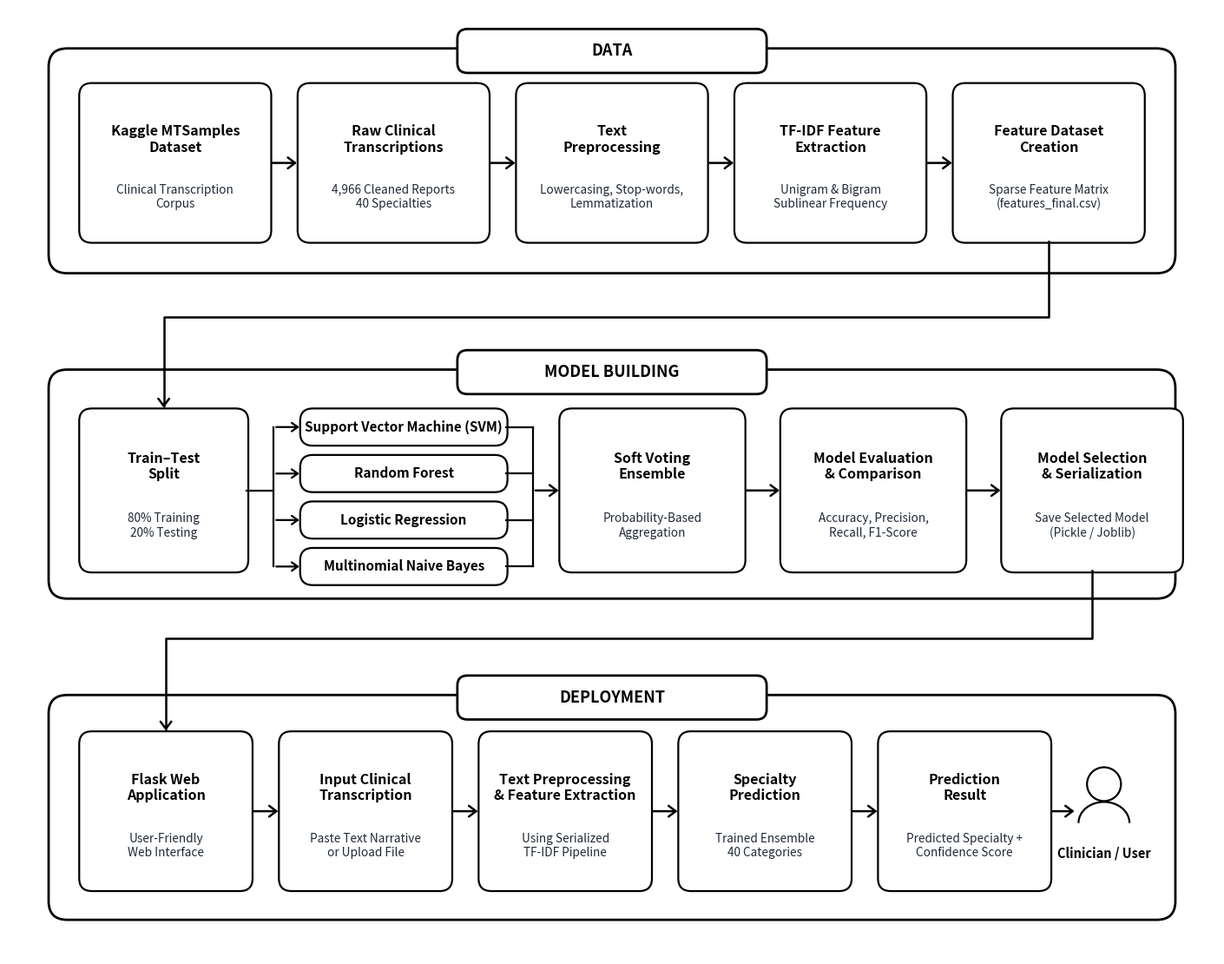

Here is the Python script that generated this plot: (Note: this script raises an exception after producing the figure.)
import matplotlib.pyplot as plt
import matplotlib.patches as patches

# Set up canvas: compact 14.2 x 11.2 inch canvas so elements stay large & legible in LaTeX textwidth
fig, ax = plt.subplots(figsize=(14.2, 11.2), dpi=300)
ax.set_xlim(0, 14.2)
ax.set_ylim(0, 11.2)
ax.axis('off')

# Styling palette: high-contrast dark lines & text for crisp readability
BORDER_COLOR = '#000000'
LINE_COLOR = '#000000'
TITLE_COLOR = '#000000'
SUBTITLE_COLOR = '#1F2937'  # Dark slate/charcoal (not faint gray)

def draw_container(ax, x, y, w, h, title):
    # Main container box
    rect = patches.FancyBboxPatch((x, y), w, h, boxstyle='round,pad=0.03,rounding_size=0.22',
                                  facecolor='#FFFFFF', edgecolor=BORDER_COLOR, linewidth=2.0)
    ax.add_patch(rect)
    
    # Title badge / tab centered on top border
    tw, th = 3.6, 0.48
    tx = x + (w - tw) / 2
    ty = y + h - th / 2
    tab = patches.FancyBboxPatch((tx, ty), tw, th, boxstyle='round,pad=0.02,rounding_size=0.12',
                                 facecolor='#FFFFFF', edgecolor=BORDER_COLOR, linewidth=2.0)
    ax.add_patch(tab)
    ax.text(tx + tw/2, ty + th/2, title, ha='center', va='center',
            fontsize=13.0, fontweight='bold', color=TITLE_COLOR)

def draw_box(ax, x, y, w, h, title, subtitle=''):
    rect = patches.FancyBboxPatch((x, y), w, h, boxstyle='round,pad=0.02,rounding_size=0.15',
                                  facecolor='#FFFFFF', edgecolor=BORDER_COLOR, linewidth=1.6)
    ax.add_patch(rect)
    if subtitle:
        ax.text(x + w/2, y + h*0.65, title, ha='center', va='center',
                fontsize=11.5, fontweight='bold', color=TITLE_COLOR, linespacing=1.2)
        ax.text(x + w/2, y + h*0.28, subtitle, ha='center', va='center',
                fontsize=9.8, fontweight='medium', color=SUBTITLE_COLOR, linespacing=1.2)
    else:
        ax.text(x + w/2, y + h/2, title, ha='center', va='center',
                fontsize=11.0, fontweight='bold', color=TITLE_COLOR, linespacing=1.2)

# ======================== CONTAINER 1: DATA ========================
c1_x, c1_y, c1_w, c1_h = 0.5, 8.1, 13.2, 2.6
draw_container(ax, c1_x, c1_y, c1_w, c1_h, 'DATA')

b_w = 2.22
b_h = 1.85
b_y = 8.45
gaps = (c1_w - 0.7 - 5 * b_w) / 4
xs = [c1_x + 0.35 + i * (b_w + gaps) for i in range(5)]

draw_box(ax, xs[0], b_y, b_w, b_h, 'Kaggle MTSamples\nDataset', 'Clinical Transcription\nCorpus')
draw_box(ax, xs[1], b_y, b_w, b_h, 'Raw Clinical\nTranscriptions', '4,966 Cleaned Reports\n40 Specialties')
draw_box(ax, xs[2], b_y, b_w, b_h, 'Text\nPreprocessing', 'Lowercasing, Stop-words,\nLemmatization')
draw_box(ax, xs[3], b_y, b_w, b_h, 'TF-IDF Feature\nExtraction', 'Unigram & Bigram\nSublinear Frequency')
draw_box(ax, xs[4], b_y, b_w, b_h, 'Feature Dataset\nCreation', 'Sparse Feature Matrix\n(features_final.csv)')

for i in range(4):
    ax.annotate('', xy=(xs[i+1], b_y + b_h/2), xytext=(xs[i] + b_w, b_y + b_h/2),
                arrowprops=dict(arrowstyle='->,head_width=0.45,head_length=0.6', color=LINE_COLOR, lw=1.8))

# ======================== CONTAINER 2: MODEL BUILDING ========================
c2_x, c2_y, c2_w, c2_h = 0.5, 4.25, 13.2, 2.65
draw_container(ax, c2_x, c2_y, c2_w, c2_h, 'MODEL BUILDING')

# Box 1: Train-Test Split
m1_x = c2_x + 0.35
m1_w = 1.95
m1_h = 1.90
m1_y = 4.55
draw_box(ax, m1_x, m1_y, m1_w, m1_h, 'Train–Test\nSplit', '80% Training\n20% Testing')

# Route from Container 1 (Feature Dataset) to Container 2 (Train-Test Split)
# Channel 1: between 7.15 (MODEL BUILDING tab top) and 8.1 (Container 1 bottom).
# Midline is at y = 7.60, offering clear, ample space above section heading tab
p1_start = (xs[4] + b_w/2, b_y)
m1_top_center = (m1_x + m1_w/2, m1_y + m1_h)
ax.plot([p1_start[0], p1_start[0], m1_top_center[0], m1_top_center[0]],
        [p1_start[1], 7.55, 7.55, m1_top_center[1] + 0.05], color=LINE_COLOR, lw=1.8)
ax.annotate('', xy=m1_top_center, xytext=(m1_top_center[0], m1_top_center[1] + 0.1),
            arrowprops=dict(arrowstyle='->,head_width=0.45,head_length=0.6', color=LINE_COLOR, lw=1.8))

# 4 Models Stack
c_x = m1_x + m1_w + 0.65
c_w = 2.40
c_h = 0.40
c_ys = [6.05, 5.50, 4.95, 4.40]
draw_box(ax, c_x, c_ys[0], c_w, c_h, 'Support Vector Machine (SVM)')
draw_box(ax, c_x, c_ys[1], c_w, c_h, 'Random Forest')
draw_box(ax, c_x, c_ys[2], c_w, c_h, 'Logistic Regression')
draw_box(ax, c_x, c_ys[3], c_w, c_h, 'Multinomial Naive Bayes')

# Orthogonal Bus from Train-Test Split to 4 Models
bus1_x = m1_x + m1_w + 0.32
mid_y = 5.50
ax.plot([m1_x + m1_w, bus1_x], [mid_y, mid_y], color=LINE_COLOR, lw=1.6)
ax.plot([bus1_x, bus1_x], [c_ys[3] + c_h/2, c_ys[0] + c_h/2], color=LINE_COLOR, lw=1.6)
for cy in c_ys:
    ax.annotate('', xy=(c_x, cy + c_h/2), xytext=(bus1_x, cy + c_h/2),
                arrowprops=dict(arrowstyle='->,head_width=0.35,head_length=0.5', color=LINE_COLOR, lw=1.6))

# Box 3: Soft Voting Ensemble
ens_x = c_x + c_w + 0.65
ens_w = 2.15
ens_h = 1.90
draw_box(ax, ens_x, m1_y, ens_w, ens_h, 'Soft Voting\nEnsemble', 'Probability-Based\nAggregation')

# Orthogonal Bus from 4 Models to Voting Ensemble
bus2_x = c_x + c_w + 0.32
ax.plot([bus2_x, bus2_x], [c_ys[3] + c_h/2, c_ys[0] + c_h/2], color=LINE_COLOR, lw=1.6)
for cy in c_ys:
    ax.plot([c_x + c_w, bus2_x], [cy + c_h/2, cy + c_h/2], color=LINE_COLOR, lw=1.6)
ax.annotate('', xy=(ens_x, mid_y), xytext=(bus2_x, mid_y),
            arrowprops=dict(arrowstyle='->,head_width=0.45,head_length=0.6', color=LINE_COLOR, lw=1.8))

# Box 4: Model Evaluation & Comparison
eval_x = ens_x + ens_w + 0.45
eval_w = 2.15
draw_box(ax, eval_x, m1_y, eval_w, ens_h, 'Model Evaluation\n& Comparison', 'Accuracy, Precision,\nRecall, F1-Score')
ax.annotate('', xy=(eval_x, mid_y), xytext=(ens_x + ens_w, mid_y),
            arrowprops=dict(arrowstyle='->,head_width=0.45,head_length=0.6', color=LINE_COLOR, lw=1.8))

# Box 5: Model Selection & Serialization
best_x = eval_x + eval_w + 0.45
best_w = 2.10
draw_box(ax, best_x, m1_y, best_w, ens_h, 'Model Selection\n& Serialization', 'Save Selected Model\n(Pickle / Joblib)')
ax.annotate('', xy=(best_x, mid_y), xytext=(eval_x + eval_w, mid_y),
            arrowprops=dict(arrowstyle='->,head_width=0.45,head_length=0.6', color=LINE_COLOR, lw=1.8))

# ======================== CONTAINER 3: DEPLOYMENT ========================
c3_x, c3_y, c3_w, c3_h = 0.5, 0.45, 13.2, 2.6
draw_container(ax, c3_x, c3_y, c3_w, c3_h, 'DEPLOYMENT')

# 5 Boxes in Deployment
dep_w = 2.00
dep_h = 1.85
dep_y = 0.78
dep_gaps = (c3_w - 0.7 - 5 * dep_w - 1.1) / 4
dep_xs = [c3_x + 0.35 + i * (dep_w + dep_gaps) for i in range(5)]

draw_box(ax, dep_xs[0], dep_y, dep_w, dep_h, 'Flask Web\nApplication', 'User-Friendly\nWeb Interface')
draw_box(ax, dep_xs[1], dep_y, dep_w, dep_h, 'Input Clinical\nTranscription', 'Paste Text Narrative\nor Upload File')
draw_box(ax, dep_xs[2], dep_y, dep_w, dep_h, 'Text Preprocessing\n& Feature Extraction', 'Using Serialized\nTF-IDF Pipeline')
draw_box(ax, dep_xs[3], dep_y, dep_w, dep_h, 'Specialty\nPrediction', 'Trained Ensemble\n40 Categories')
draw_box(ax, dep_xs[4], dep_y, dep_w, dep_h, 'Prediction\nResult', 'Predicted Specialty +\nConfidence Score')

for i in range(4):
    ax.annotate('', xy=(dep_xs[i+1], dep_y + dep_h/2), xytext=(dep_xs[i] + dep_w, dep_y + dep_h/2),
                arrowprops=dict(arrowstyle='->,head_width=0.45,head_length=0.6', color=LINE_COLOR, lw=1.8))

# Route from Container 2 (Model Selection) to Container 3 (Flask App)
# Channel 2: between 3.30 (DEPLOYMENT tab top) and 4.25 (Container 2 bottom).
# Midline is at y = 3.75, offering clear space above section heading tab
p2_start = (best_x + best_w/2, m1_y)
dep1_top_center = (dep_xs[0] + dep_w/2, dep_y + dep_h)
ax.plot([p2_start[0], p2_start[0], dep1_top_center[0], dep1_top_center[0]],
        [p2_start[1], 3.75, 3.75, dep1_top_center[1] + 0.05], color=LINE_COLOR, lw=1.8)
ax.annotate('', xy=dep1_top_center, xytext=(dep1_top_center[0], dep1_top_center[1] + 0.1),
            arrowprops=dict(arrowstyle='->,head_width=0.45,head_length=0.6', color=LINE_COLOR, lw=1.8))

# Clinician / User Icon & Label at far right of Deployment
user_x = dep_xs[4] + dep_w + 0.32
user_y = dep_y + dep_h/2
circle = patches.Circle((user_x + 0.32, user_y + 0.32), 0.20, facecolor='#FFFFFF', edgecolor=BORDER_COLOR, lw=1.6)
ax.add_patch(circle)
arc = patches.Arc((user_x + 0.32, user_y - 0.14), 0.60, 0.50, theta1=0, theta2=180, edgecolor=BORDER_COLOR, lw=1.6)
ax.add_patch(arc)
ax.text(user_x + 0.32, user_y - 0.50, 'Clinician / User', ha='center', va='center',
        fontsize=10.5, fontweight='bold', color=TITLE_COLOR)
ax.annotate('', xy=(user_x, user_y), xytext=(dep_xs[4] + dep_w, user_y),
            arrowprops=dict(arrowstyle='->,head_width=0.45,head_length=0.6', color=LINE_COLOR, lw=1.8))

plt.tight_layout()
plt.savefig('Inital Report/EDA_Diagrams/07_project_pipeline.png', dpi=300, bbox_inches='tight')
print('Successfully regenerated 07_project_pipeline.png with enlarged, highly legible text.')
